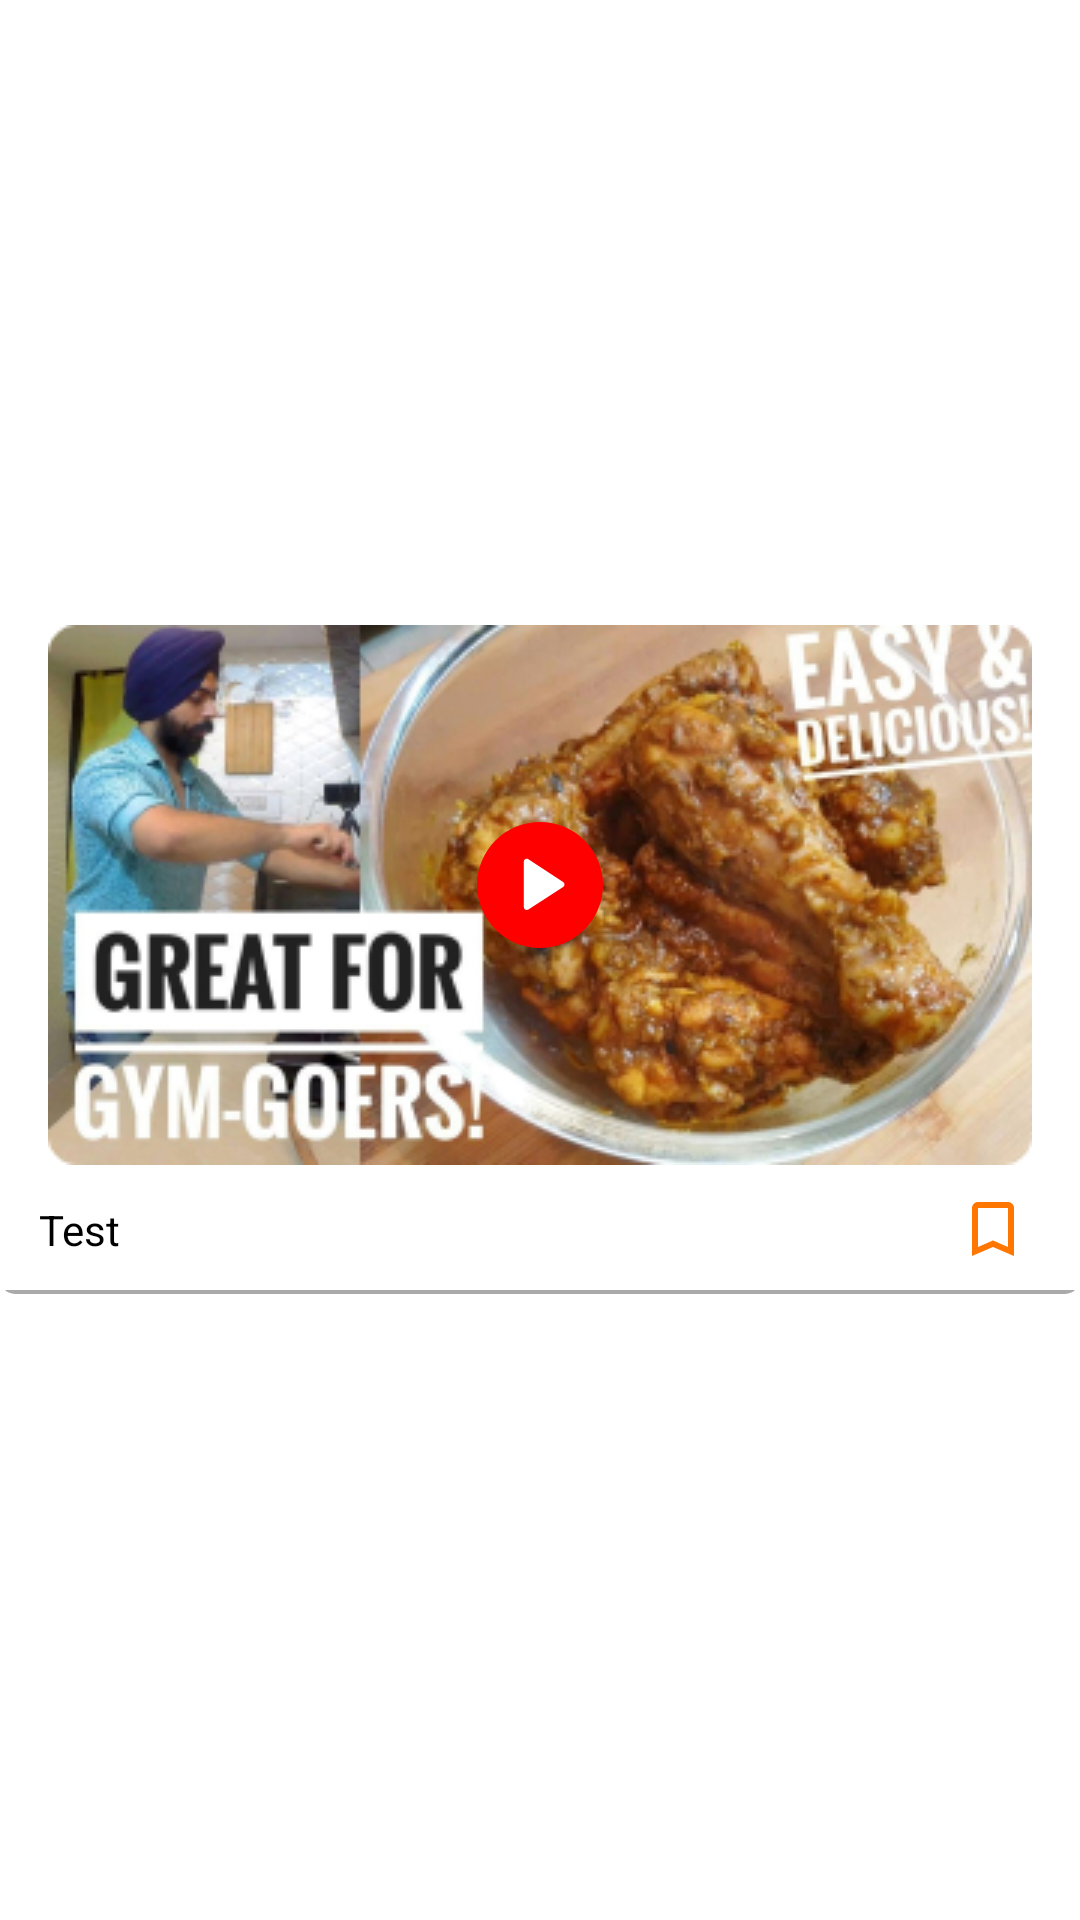

Write the Android layout XML for this screen, with the resource values it uses.
<!-- AndroidManifest.xml: application theme Theme.Fitness_app -->
<!-- res/layout/blog_card.xml -->
<?xml version="1.0" encoding="utf-8"?>
<androidx.appcompat.widget.LinearLayoutCompat xmlns:android="http://schemas.android.com/apk/res/android"
    xmlns:app="http://schemas.android.com/apk/res-auto"
    xmlns:tools="http://schemas.android.com/tools"
    android:layout_width="match_parent"
    android:layout_height="wrap_content"
    android:layout_marginTop="16dp"
    android:layout_marginBottom="4dp"
    android:gravity="center">

    <LinearLayout
        android:layout_width="match_parent"
        android:layout_height="wrap_content"
        android:orientation="vertical"
        android:background="@drawable/background_with_shadow"
        >

        <androidx.constraintlayout.widget.ConstraintLayout
            android:layout_width="match_parent"
            android:layout_height="match_parent"
            android:orientation="horizontal"
            >

            <ImageView
                android:id="@+id/thumbnail"
                android:layout_width="match_parent"
                android:layout_height="match_parent"
                android:gravity="center"
                android:src="@drawable/thumbnail"
                app:layout_constraintBottom_toBottomOf="parent"
                app:layout_constraintEnd_toEndOf="parent"
                app:layout_constraintHorizontal_bias="0.0"
                app:layout_constraintStart_toStartOf="parent"
                app:layout_constraintTop_toTopOf="parent"
                app:layout_constraintVertical_bias="0.0" />

            <ImageView
                android:id="@+id/play"
                android:layout_width="wrap_content"
                android:layout_height="wrap_content"
                android:src="@drawable/play"
                app:layout_constraintBottom_toBottomOf="parent"
                app:layout_constraintEnd_toEndOf="parent"
                app:layout_constraintStart_toStartOf="parent"
                app:layout_constraintTop_toTopOf="parent" />


        </androidx.constraintlayout.widget.ConstraintLayout>

        <LinearLayout
            android:layout_width="match_parent"
            android:layout_height="match_parent"
            android:orientation="horizontal"
            android:paddingLeft="1dp"
            android:paddingRight="1dp">

            <LinearLayout
                android:layout_width="match_parent"
                android:layout_height="match_parent"
                android:orientation="vertical"
                android:layout_weight="0.8">

                <TextView
                    android:id="@+id/titl_e"
                    android:layout_width="match_parent"
                    android:layout_height="wrap_content"
                    android:layout_marginBottom="12dp"
                    android:layout_marginLeft="12dp"
                    android:layout_marginTop="12dp"
                    android:lineHeight="18.41dp"
                    android:textFontWeight="500"
                    android:maxHeight="36dp"
                    android:text="Test"
                    android:textStyle="bold"
                    android:textColor="#000000"
                    android:textSize="14dp" />

            </LinearLayout>
            <LinearLayout
                android:layout_width="wrap_content"
                android:layout_height="match_parent"
                android:gravity="center_vertical"
                android:orientation="vertical"
                >

                <ImageView
                    android:layout_width="14dp"
                    android:layout_height="18dp"
                    android:layout_marginLeft="13dp"
                    android:layout_marginRight="21dp"
                    android:id="@+id/bookmark"
                    android:src="@drawable/bookmark_inactive"
                    />

            </LinearLayout>

        </LinearLayout>

    </LinearLayout>

</androidx.appcompat.widget.LinearLayoutCompat>
<!-- resources referenced by this layout -->
<resources>
  <!-- drawable background_with_shadow (drawable-v24) -->
  <?xml version="1.0" encoding="utf-8"?>
  <layer-list xmlns:android="http://schemas.android.com/apk/res/android">
      <item >
          <shape
              android:shape="rectangle">
              <solid android:color="@android:color/darker_gray" />
              <corners android:radius="5dp"/>
          </shape>
      </item>
      <item android:right="0dp" android:left="0dp" android:bottom="1.5dp">
          <shape
              android:shape="rectangle">
              <solid android:color="@android:color/white"/>
              <corners android:radius="0dp"/>
          </shape>
      </item>
  </layer-list>
  <!-- drawable bookmark_inactive (drawable-v24) -->
  <vector xmlns:android="http://schemas.android.com/apk/res/android"
      android:width="14dp"
      android:height="18dp"
      android:viewportWidth="14"
      android:viewportHeight="18">
    <path
        android:pathData="M12,0H2C0.9,0 0.01,0.9 0.01,2L0,18L7,15L14,18V2C14,0.9 13.1,0 12,0ZM12,15L7,12.82L2,15V2H12V15Z"
        android:fillColor="#FF7600"/>
  </vector>
  <!-- drawable play (drawable-v24) -->
  <vector xmlns:android="http://schemas.android.com/apk/res/android"
      android:width="58dp"
      android:height="57dp"
      android:viewportWidth="58"
      android:viewportHeight="57">
    <path
        android:pathData="M29,25m-21,0a21,21 0,1 1,42 0a21,21 0,1 1,-42 0"
        android:fillColor="#FF0000"/>
    <path
        android:pathData="M36.7088,23.9614C37.3159,24.3557 37.3159,25.2443 36.7088,25.6386L25.1447,33.1498C24.4794,33.5819 23.6,33.1044 23.6,32.3111V17.2889C23.6,16.4956 24.4794,16.0181 25.1447,16.4502L36.7088,23.9614Z"
        android:fillColor="#ffffff"/>
  </vector>
  <!-- drawable thumbnail: jpg bitmap (drawable-v24, 97074 bytes) -->
  <style name="Theme.Fitness_app" parent="Theme.MaterialComponents.Light.NoActionBar">
          
          <item name="colorPrimary">@color/white</item>
          <item name="colorPrimaryVariant">@color/white</item>
          <item name="colorOnPrimary">@color/white</item>
          
          <item name="colorSecondary">@color/white</item>
          <item name="colorSecondaryVariant">@color/white</item>
          <item name="colorOnSecondary">@color/white</item>
          
          <item name="android:statusBarColor" tools:targetApi="l">?attr/colorPrimaryVariant</item>
          
      </style>
  <!-- not gathered from this repository: default colours our renderer supplied (Android Studio template values) -->
  <color name="white">#FFFFFFFF</color>
</resources>
